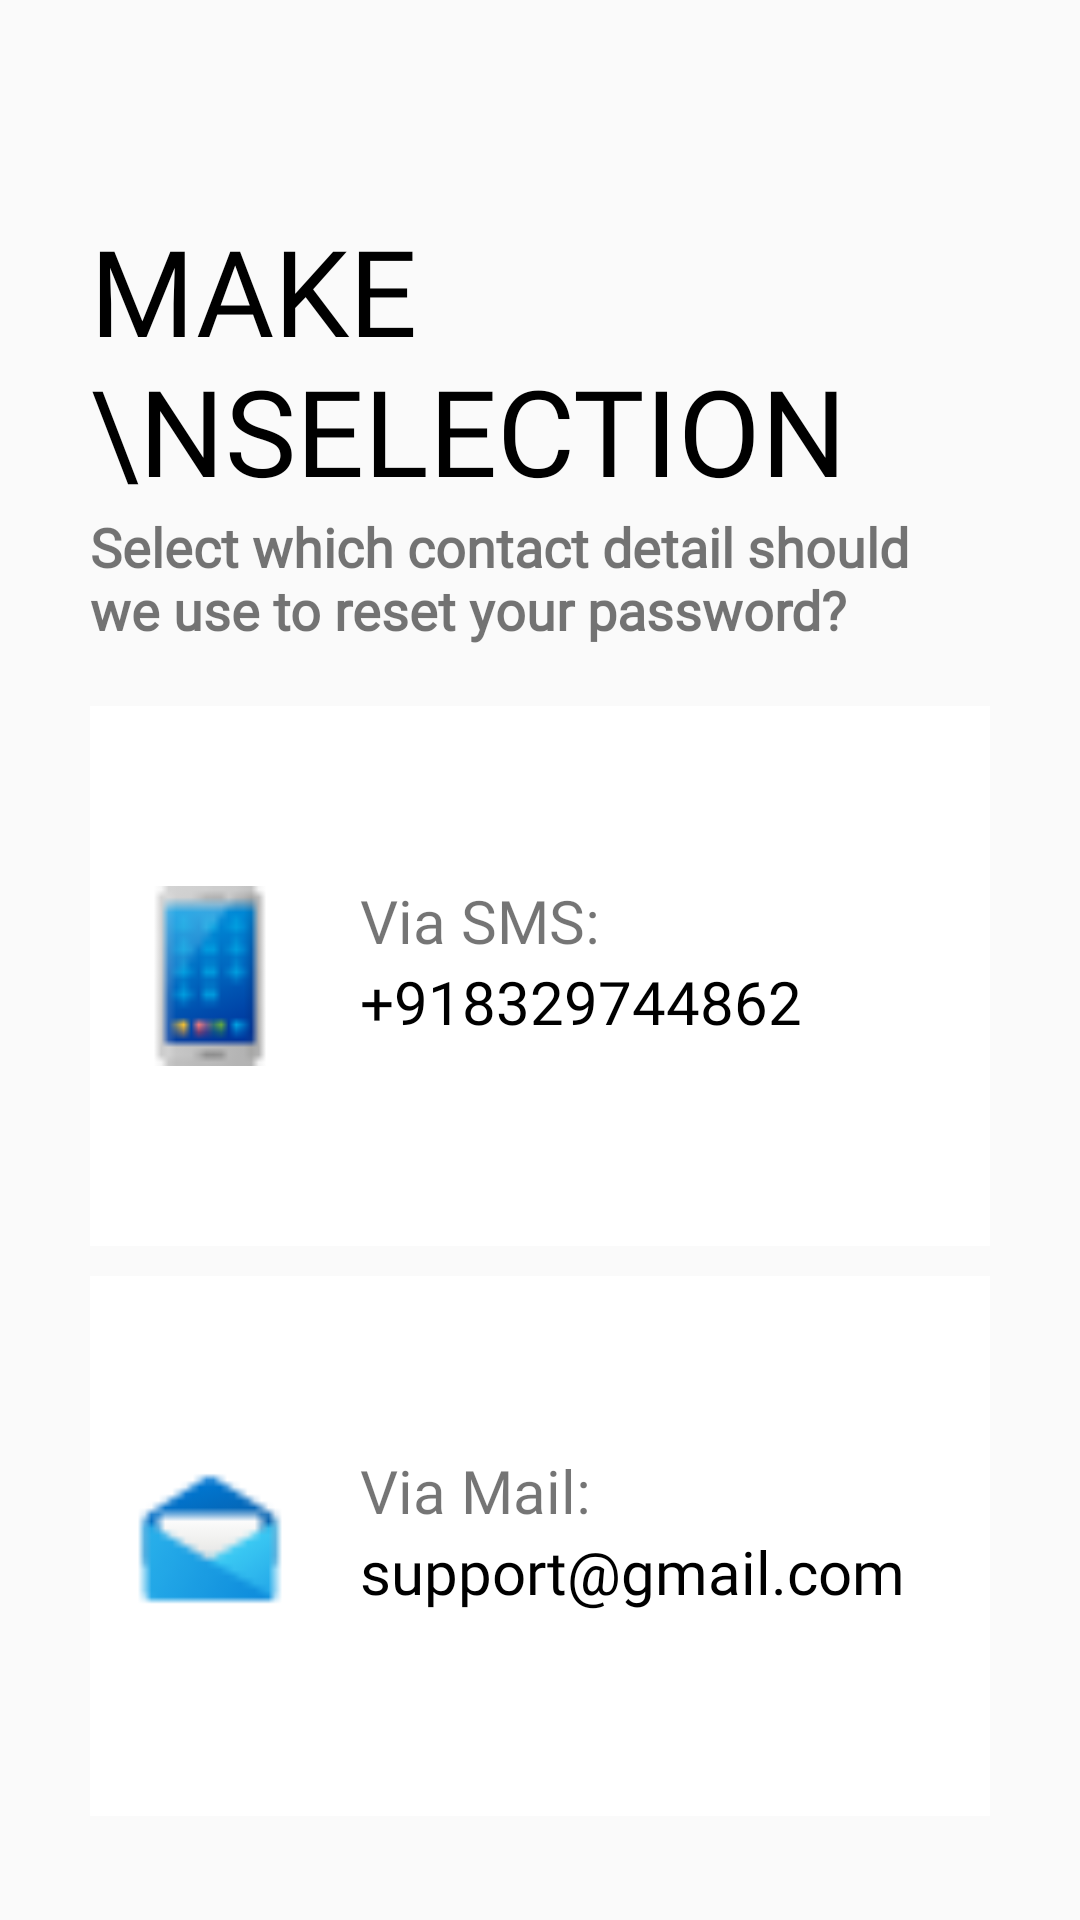

The Android layout XML behind this screen, and the referenced resources:
<!-- AndroidManifest.xml: application theme Theme.AgriIndia -->
<!-- res/layout/activity_make_selection.xml -->
<?xml version="1.0" encoding="utf-8"?>
<ScrollView xmlns:android="http://schemas.android.com/apk/res/android"
    xmlns:app="http://schemas.android.com/apk/res-auto"
    xmlns:tools="http://schemas.android.com/tools"
    android:layout_width="match_parent"
    android:layout_height="match_parent"
    android:padding="30dp"
    tools:context=".LoginSignUp.MakeSelection">

    <LinearLayout
        android:layout_width="match_parent"
        android:layout_height="wrap_content"
        android:orientation="vertical">


    <ImageView
        android:layout_width="wrap_content"
        android:layout_height="wrap_content"
        android:onClick="callBackScreenFromMakeSelection"
        android:padding="5dp"
        android:src="@drawable/baseline_clear_24"/>

        <TextView
            android:id="@+id/make_selection_title"
            android:layout_width="wrap_content"
            android:layout_height="wrap_content"
            android:layout_marginTop="30dp"
            android:fontFamily="@font/muli_black_one"
            android:text="Make \nSelection"
            android:textAllCaps="true"
            android:textColor="@color/black"
            android:textSize="40sp" />

        <TextView
            android:id="@+id/make_selection_description"
            android:layout_width="wrap_content"
            android:layout_height="wrap_content"
            android:fontFamily="@font/muli"
            android:text="Select which contact detail should we use to reset your password?"
            android:textStyle="bold"
            android:textSize="18sp" />

        <RelativeLayout
            android:id="@+id/make_selection_sms_box"
            android:layout_width="match_parent"
            android:layout_height="180dp"
            android:layout_marginTop="20dp"
            android:background="@color/white"
            android:padding="10dp">


            <ImageView
                android:id="@+id/mobile_icon"
                android:layout_width="60dp"
                android:layout_height="60dp"
                android:layout_centerVertical="true"
                android:layout_marginRight="20dp"
                android:src="@drawable/general_mobile_icon" />


            <TextView
                android:id="@+id/mobile_title"
                android:layout_width="wrap_content"
                android:layout_height="wrap_content"
                android:layout_marginTop="48dp"
                android:layout_toRightOf="@id/mobile_icon"
                android:fontFamily="@font/muli"
                android:text="Via SMS:"
                android:textSize="20sp" />


            <TextView
                android:id="@+id/mobile_des"
                android:layout_width="wrap_content"
                android:layout_height="wrap_content"
                android:layout_below="@id/mobile_title"
                android:layout_toRightOf="@id/mobile_icon"
                android:fontFamily="@font/muli"
                android:text="+918329744862"
                android:textColor="@color/black"
                android:textSize="20sp" />


            <Button
                android:id="@+id/viaSms"
                android:layout_width="match_parent"
                android:layout_height="match_parent"
                android:background="#00000000"
                android:onClick="callOTPScreenFromMakeSelection" />


        </RelativeLayout>

        <RelativeLayout
            android:id="@+id/make_selection_mail_box"
            android:layout_width="match_parent"
            android:layout_height="180dp"
            android:layout_marginTop="10dp"
            android:background="@color/white"
            android:padding="10dp">


            <ImageView
                android:id="@+id/mail_icon"
                android:layout_width="60dp"
                android:layout_height="55dp"
                android:layout_centerVertical="true"
                android:layout_marginRight="20dp"
                android:src="@drawable/general_email_icon" />


            <TextView
                android:id="@+id/mail_title"
                android:layout_width="wrap_content"
                android:layout_height="wrap_content"
                android:layout_marginTop="48dp"
                android:layout_toRightOf="@id/mail_icon"
                android:fontFamily="@font/muli"
                android:text="Via Mail:"
                android:textSize="20sp" />


            <TextView
                android:id="@+id/mail_des"
                android:layout_width="wrap_content"
                android:layout_height="wrap_content"
                android:layout_below="@id/mail_title"
                android:layout_toRightOf="@id/mail_icon"
                android:fontFamily="@font/muli"
                android:text="support@gmail.com"
                android:textColor="@color/black"
                android:textSize="20sp" />


            <Button
                android:id="@+id/via_email"
                android:layout_width="match_parent"
                android:layout_height="match_parent"
                android:background="#00000000" />


        </RelativeLayout>

    </LinearLayout>

</ScrollView>
<!-- resources referenced by this layout -->
<resources>
  <color name="black">#FF000000</color>
  <color name="white">#FFFFFFFF</color>
  <!-- drawable general_email_icon: png bitmap (drawable, 940 bytes) -->
  <!-- drawable general_mobile_icon: png bitmap (drawable, 1149 bytes) -->
  <style name="Theme.AgriIndia" parent="Theme.MaterialComponents.DayNight.NoActionBar.Bridge">
          
          <item name="colorPrimary">#03A9F4</item>
          <item name="colorPrimaryVariant">#2196F3</item>
          <item name="colorOnPrimary">@color/white</item>
          
          <item name="colorSecondary">@color/teal_200</item>
          <item name="colorSecondaryVariant">@color/teal_700</item>
          <item name="colorOnSecondary">@color/black</item>
          
          <item name="android:statusBarColor">?attr/colorPrimaryVariant</item>
          
  
      </style>
  <color name="teal_200">#FF03DAC5</color>
  <color name="teal_700">#FF018786</color>
</resources>
